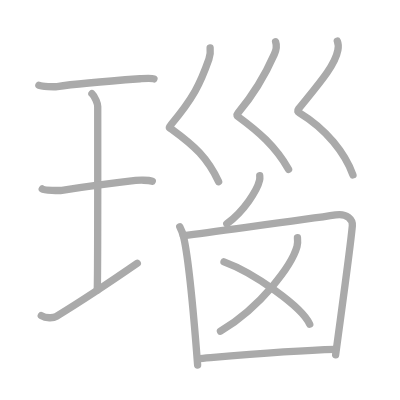
t = 0.00 s
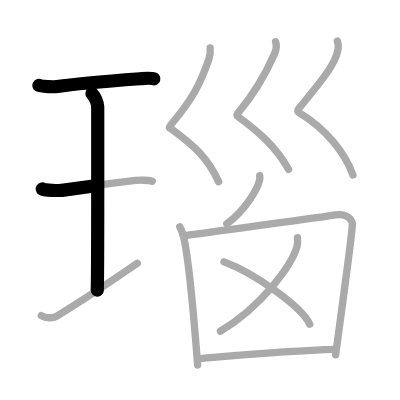
t = 2.50 s
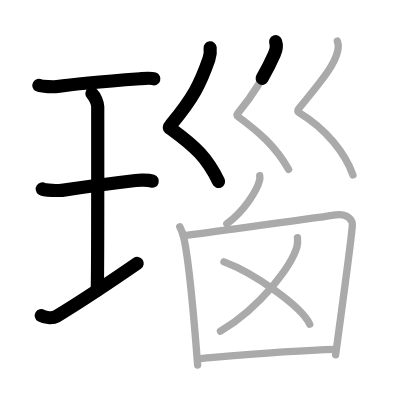
t = 5.25 s
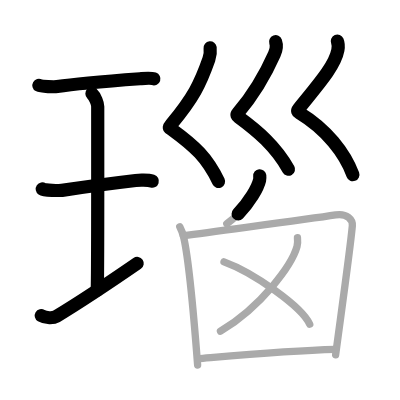
t = 7.75 s
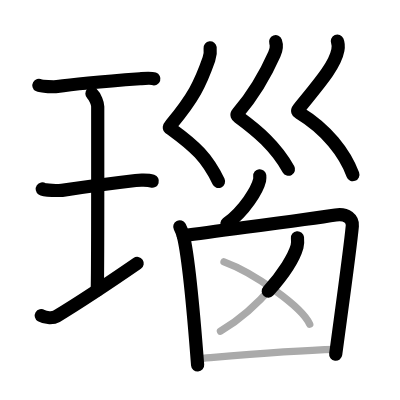
t = 10.50 s
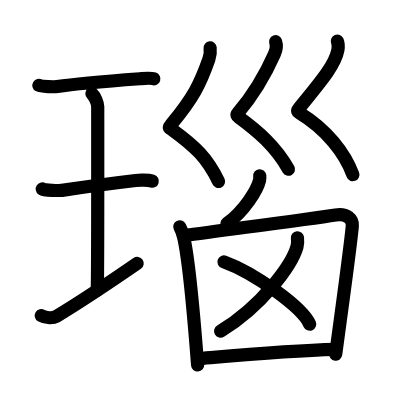
t = 13.00 s

The animated SVG that drew these frames (rendered in a browser with its animation timeline set to each time). Animation: 13 SMIL elements (animate=13); one cycle of 13.00 s.

<?xml version="1.0" standalone="no"?>
<!DOCTYPE svg PUBLIC "-//W3C//DTD SVG 1.1//EN"   "http://www.w3.org/Graphics/SVG/1.1/DTD/svg11.dtd">
<svg width="400px" height="400px"  version="1.1" xmlns="http://www.w3.org/2000/svg">
  <defs>
    <marker id="Triangle" viewBox="0 0 10 10" refX="0" refY="5" markerUnits="strokeWidth" markerWidth="3" style="stroke-opacity:0%;fill:#aaaaaa;" markerHeight="2" orient="auto">
      <path d="M 0 0 L 10 5 L 0 10 z" />
    </marker>
    
    <marker id="Arrow" viewBox="0 0 10 10" refX="5" refY="5" markerUnits="strokeWidth" markerWidth="1.8" style="stroke-opacity:0%;fill:#770000;" markerHeight="2" orient="auto">
      <path d="M 0 4 L 6 4 L 4 1 L 10 5 L 4 9 L 6 6 L 0 6 z" />
        <circle cx="5" cy="5" r="5" />
      </marker>
    
    <marker id="TriangleRed" viewBox="0 0 10 10" refX="0" refY="5" markerUnits="strokeWidth" markerWidth="3" style="stroke-opacity:0%;fill:#CC0000;" markerHeight="2" orient="auto">
      <path d="M 0 0 L 10 5 L 0 10 z" />
    </marker>
    
    <marker id="ArrowRed" viewBox="0 0 10 10" refX="5" refY="5" markerUnits="strokeWidth" markerWidth="1.8" style="stroke-opacity:0%;fill:#CC0000;" markerHeight="2" orient="auto">
      <path d="M 0 4 L 6 4 L 4 1 L 10 5 L 4 9 L 6 6 L 0 6 z" />
        <circle cx="5" cy="5" r="5" />
      </marker>
    
  </defs>
  
  <path style="fill:#ffffff; fill-opacity:100%; fill-rule:evenodd; stroke-width:0;" d="M 0 0 L 400px 0 L 400px 400px L 0 400px L 0 0" />

  <g transform="scale(3.6697247706422 3.6697247706422)">
<path style="fill:none; fill-opacity:0%; fill-rule:evenodd; stroke:#aaaaaa; stroke-opacity:100%; stroke-width: 1.5pt; stroke-linejoin:round; stroke-linecap:round;" d="M10.6 23.25c0.67 0.37 4.31 0.45 4.99 0.34c3.16-0.5 14.98-1.59 22.56-2.14c1.03-0.07 2.95-0.26 3.8 0.04"></path>
<path style="fill:none; fill-opacity:0%; fill-rule:evenodd; stroke:#aaaaaa; stroke-opacity:100%; stroke-width: 1.5pt; stroke-linejoin:round; stroke-linecap:round;" d="M25.05 25.52c0.93 0.88 1.58 2.78 1.58 3.48c0 5.95 0.05 46.12-0.13 50.07"></path>
<path style="fill:none; fill-opacity:0%; fill-rule:evenodd; stroke:#aaaaaa; stroke-opacity:100%; stroke-width: 1.5pt; stroke-linejoin:round; stroke-linecap:round;" d="M11.52 51.5c0.59 0.4 4.75 0.46 5.36 0.37c3.47-0.53 15.28-2.12 20.08-2.69c0.74-0.09 3.44-0.16 4.54 0.19"></path>
<path style="fill:none; fill-opacity:0%; fill-rule:evenodd; stroke:#aaaaaa; stroke-opacity:100%; stroke-width: 1.5pt; stroke-linejoin:round; stroke-linecap:round;" d="M11.25 86.01c1.25 0.74 3.27 0.73 4.12 0.21c5.45-3.32 13.73-8.74 22.04-14.47"></path>
<path style="fill:none; fill-opacity:0%; fill-rule:evenodd; stroke:#aaaaaa; stroke-opacity:100%; stroke-width: 1.5pt; stroke-linejoin:round; stroke-linecap:round;" d="M57.26 13.03c0.14 1.24 0.02 2.13-0.34 3.14c-2.37 6.75-4.27 10.55-10.23 17.69c-0.97 1.16-0.45 0.98 0 1.31c6.44 4.69 9.81 7.83 12.88 14.33"></path>
<path style="fill:none; fill-opacity:0%; fill-rule:evenodd; stroke:#aaaaaa; stroke-opacity:100%; stroke-width: 1.5pt; stroke-linejoin:round; stroke-linecap:round;" d="M75.1 11.37c0.4 1.13-0.02 2.7-0.36 3.45c-1.74 3.93-4.99 10.18-9.91 16c-0.48 0.56-0.23 0.78 0.21 1.1c5.21 3.83 9.96 7.83 13.6 14.24"></path>
<path style="fill:none; fill-opacity:0%; fill-rule:evenodd; stroke:#aaaaaa; stroke-opacity:100%; stroke-width: 1.5pt; stroke-linejoin:round; stroke-linecap:round;" d="M91.92 11.21c0.33 0.79 0.29 1.67 0.15 2.45c-0.82 4.34-5.32 9.34-10.7 16c-0.46 0.57-0.26 0.82 0.21 1.1C89 35.25 94 41.75 96.18 47.66"></path>
<path style="fill:none; fill-opacity:0%; fill-rule:evenodd; stroke:#aaaaaa; stroke-opacity:100%; stroke-width: 1.5pt; stroke-linejoin:round; stroke-linecap:round;" d="M70.78 47.89c0.03 0.31 0.05 0.79-0.05 1.24c-0.61 2.61-4.12 8.33-8.92 11.84"></path>
<path style="fill:none; fill-opacity:0%; fill-rule:evenodd; stroke:#aaaaaa; stroke-opacity:100%; stroke-width: 1.5pt; stroke-linejoin:round; stroke-linecap:round;" d="M48.99 61.79c0.32 0.61 0.88 2.1 1.06 2.87c1.47 6.36 2.89 22.95 3.8 34.81"></path>
<path style="fill:none; fill-opacity:0%; fill-rule:evenodd; stroke:#aaaaaa; stroke-opacity:100%; stroke-width: 1.5pt; stroke-linejoin:round; stroke-linecap:round;" d="M49.97 64.23c11.36-1.6 33.01-4.32 41.49-5.66c3.11-0.5 4.71 1.25 4.55 3c-0.59 6.41-3.13 24.4-4.55 35.11"></path>
<path style="fill:none; fill-opacity:0%; fill-rule:evenodd; stroke:#aaaaaa; stroke-opacity:100%; stroke-width: 1.5pt; stroke-linejoin:round; stroke-linecap:round;" d="M81.06 64.79c0.06 0.6 0.12 1.55-0.12 2.41c-1.43 5.08-9.63 16.24-20.86 23.06"></path>
<path style="fill:none; fill-opacity:0%; fill-rule:evenodd; stroke:#aaaaaa; stroke-opacity:100%; stroke-width: 1.5pt; stroke-linejoin:round; stroke-linecap:round;" d="M61.04 71.36c8.25 3 21.3 12.33 23.36 17"></path>
<path style="fill:none; fill-opacity:0%; fill-rule:evenodd; stroke:#aaaaaa; stroke-opacity:100%; stroke-width: 1.5pt; stroke-linejoin:round; stroke-linecap:round;" d="M53.89 97.73c8.18-0.68 24.62-2.19 37.56-2.53"></path>

<path style="fill:none; fill-opacity:0%; fill-rule:evenodd; stroke:#000000; stroke-opacity:100%; stroke-width: 2.7pt; stroke-linejoin:round; stroke-linecap:round;" d="M10.6 23.25c0.67 0.37 4.31 0.45 4.99 0.34c3.16-0.5 14.98-1.59 22.56-2.14c1.03-0.07 2.95-0.26 3.8 0.04" pathLength="100" stroke-dashoffset="100" stroke-dasharray="100 105"><animate id="dashAnim1" attributeName="stroke-dashoffset" from="100" to="0" dur="1s" calcMode="linear" fill="freeze"/></path>
<path style="fill:none; fill-opacity:0%; fill-rule:evenodd; stroke:#000000; stroke-opacity:100%; stroke-width: 2.7pt; stroke-linejoin:round; stroke-linecap:round;" d="M25.05 25.52c0.93 0.88 1.58 2.78 1.58 3.48c0 5.95 0.05 46.12-0.13 50.07" pathLength="100" stroke-dashoffset="100" stroke-dasharray="100 105"><animate id="dashAnim2" attributeName="stroke-dashoffset" from="100" to="0" dur="1s" calcMode="linear" begin="dashAnim1.end" fill="freeze"/></path>
<path style="fill:none; fill-opacity:0%; fill-rule:evenodd; stroke:#000000; stroke-opacity:100%; stroke-width: 2.7pt; stroke-linejoin:round; stroke-linecap:round;" d="M11.52 51.5c0.59 0.4 4.75 0.46 5.36 0.37c3.47-0.53 15.28-2.12 20.08-2.69c0.74-0.09 3.44-0.16 4.54 0.19" pathLength="100" stroke-dashoffset="100" stroke-dasharray="100 105"><animate id="dashAnim3" attributeName="stroke-dashoffset" from="100" to="0" dur="1s" calcMode="linear" begin="dashAnim2.end" fill="freeze"/></path>
<path style="fill:none; fill-opacity:0%; fill-rule:evenodd; stroke:#000000; stroke-opacity:100%; stroke-width: 2.7pt; stroke-linejoin:round; stroke-linecap:round;" d="M11.25 86.01c1.25 0.74 3.27 0.73 4.12 0.21c5.45-3.32 13.73-8.74 22.04-14.47" pathLength="100" stroke-dashoffset="100" stroke-dasharray="100 105"><animate id="dashAnim4" attributeName="stroke-dashoffset" from="100" to="0" dur="1s" calcMode="linear" begin="dashAnim3.end" fill="freeze"/></path>
<path style="fill:none; fill-opacity:0%; fill-rule:evenodd; stroke:#000000; stroke-opacity:100%; stroke-width: 2.7pt; stroke-linejoin:round; stroke-linecap:round;" d="M57.26 13.03c0.14 1.24 0.02 2.13-0.34 3.14c-2.37 6.75-4.27 10.55-10.23 17.69c-0.97 1.16-0.45 0.98 0 1.31c6.44 4.69 9.81 7.83 12.88 14.33" pathLength="100" stroke-dashoffset="100" stroke-dasharray="100 105"><animate id="dashAnim5" attributeName="stroke-dashoffset" from="100" to="0" dur="1s" calcMode="linear" begin="dashAnim4.end" fill="freeze"/></path>
<path style="fill:none; fill-opacity:0%; fill-rule:evenodd; stroke:#000000; stroke-opacity:100%; stroke-width: 2.7pt; stroke-linejoin:round; stroke-linecap:round;" d="M75.1 11.37c0.4 1.13-0.02 2.7-0.36 3.45c-1.74 3.93-4.99 10.18-9.91 16c-0.48 0.56-0.23 0.78 0.21 1.1c5.21 3.83 9.96 7.83 13.6 14.24" pathLength="100" stroke-dashoffset="100" stroke-dasharray="100 105"><animate id="dashAnim6" attributeName="stroke-dashoffset" from="100" to="0" dur="1s" calcMode="linear" begin="dashAnim5.end" fill="freeze"/></path>
<path style="fill:none; fill-opacity:0%; fill-rule:evenodd; stroke:#000000; stroke-opacity:100%; stroke-width: 2.7pt; stroke-linejoin:round; stroke-linecap:round;" d="M91.92 11.21c0.33 0.79 0.29 1.67 0.15 2.45c-0.82 4.34-5.32 9.34-10.7 16c-0.46 0.57-0.26 0.82 0.21 1.1C89 35.25 94 41.75 96.18 47.66" pathLength="100" stroke-dashoffset="100" stroke-dasharray="100 105"><animate id="dashAnim7" attributeName="stroke-dashoffset" from="100" to="0" dur="1s" calcMode="linear" begin="dashAnim6.end" fill="freeze"/></path>
<path style="fill:none; fill-opacity:0%; fill-rule:evenodd; stroke:#000000; stroke-opacity:100%; stroke-width: 2.7pt; stroke-linejoin:round; stroke-linecap:round;" d="M70.78 47.89c0.03 0.31 0.05 0.79-0.05 1.24c-0.61 2.61-4.12 8.33-8.92 11.84" pathLength="100" stroke-dashoffset="100" stroke-dasharray="100 105"><animate id="dashAnim8" attributeName="stroke-dashoffset" from="100" to="0" dur="1s" calcMode="linear" begin="dashAnim7.end" fill="freeze"/></path>
<path style="fill:none; fill-opacity:0%; fill-rule:evenodd; stroke:#000000; stroke-opacity:100%; stroke-width: 2.7pt; stroke-linejoin:round; stroke-linecap:round;" d="M48.99 61.79c0.32 0.61 0.88 2.1 1.06 2.87c1.47 6.36 2.89 22.95 3.8 34.81" pathLength="100" stroke-dashoffset="100" stroke-dasharray="100 105"><animate id="dashAnim9" attributeName="stroke-dashoffset" from="100" to="0" dur="1s" calcMode="linear" begin="dashAnim8.end" fill="freeze"/></path>
<path style="fill:none; fill-opacity:0%; fill-rule:evenodd; stroke:#000000; stroke-opacity:100%; stroke-width: 2.7pt; stroke-linejoin:round; stroke-linecap:round;" d="M49.97 64.23c11.36-1.6 33.01-4.32 41.49-5.66c3.11-0.5 4.71 1.25 4.55 3c-0.59 6.41-3.13 24.4-4.55 35.11" pathLength="100" stroke-dashoffset="100" stroke-dasharray="100 105"><animate id="dashAnim10" attributeName="stroke-dashoffset" from="100" to="0" dur="1s" calcMode="linear" begin="dashAnim9.end" fill="freeze"/></path>
<path style="fill:none; fill-opacity:0%; fill-rule:evenodd; stroke:#000000; stroke-opacity:100%; stroke-width: 2.7pt; stroke-linejoin:round; stroke-linecap:round;" d="M81.06 64.79c0.06 0.6 0.12 1.55-0.12 2.41c-1.43 5.08-9.63 16.24-20.86 23.06" pathLength="100" stroke-dashoffset="100" stroke-dasharray="100 105"><animate id="dashAnim11" attributeName="stroke-dashoffset" from="100" to="0" dur="1s" calcMode="linear" begin="dashAnim10.end" fill="freeze"/></path>
<path style="fill:none; fill-opacity:0%; fill-rule:evenodd; stroke:#000000; stroke-opacity:100%; stroke-width: 2.7pt; stroke-linejoin:round; stroke-linecap:round;" d="M61.04 71.36c8.25 3 21.3 12.33 23.36 17" pathLength="100" stroke-dashoffset="100" stroke-dasharray="100 105"><animate id="dashAnim12" attributeName="stroke-dashoffset" from="100" to="0" dur="1s" calcMode="linear" begin="dashAnim11.end" fill="freeze"/></path>
<path style="fill:none; fill-opacity:0%; fill-rule:evenodd; stroke:#000000; stroke-opacity:100%; stroke-width: 2.7pt; stroke-linejoin:round; stroke-linecap:round;" d="M53.89 97.73c8.18-0.68 24.62-2.19 37.56-2.53" pathLength="100" stroke-dashoffset="100" stroke-dasharray="100 105"><animate id="dashAnim13" attributeName="stroke-dashoffset" from="100" to="0" dur="1s" calcMode="linear" begin="dashAnim12.end" fill="freeze"/></path>

</g>

</svg>  
          
